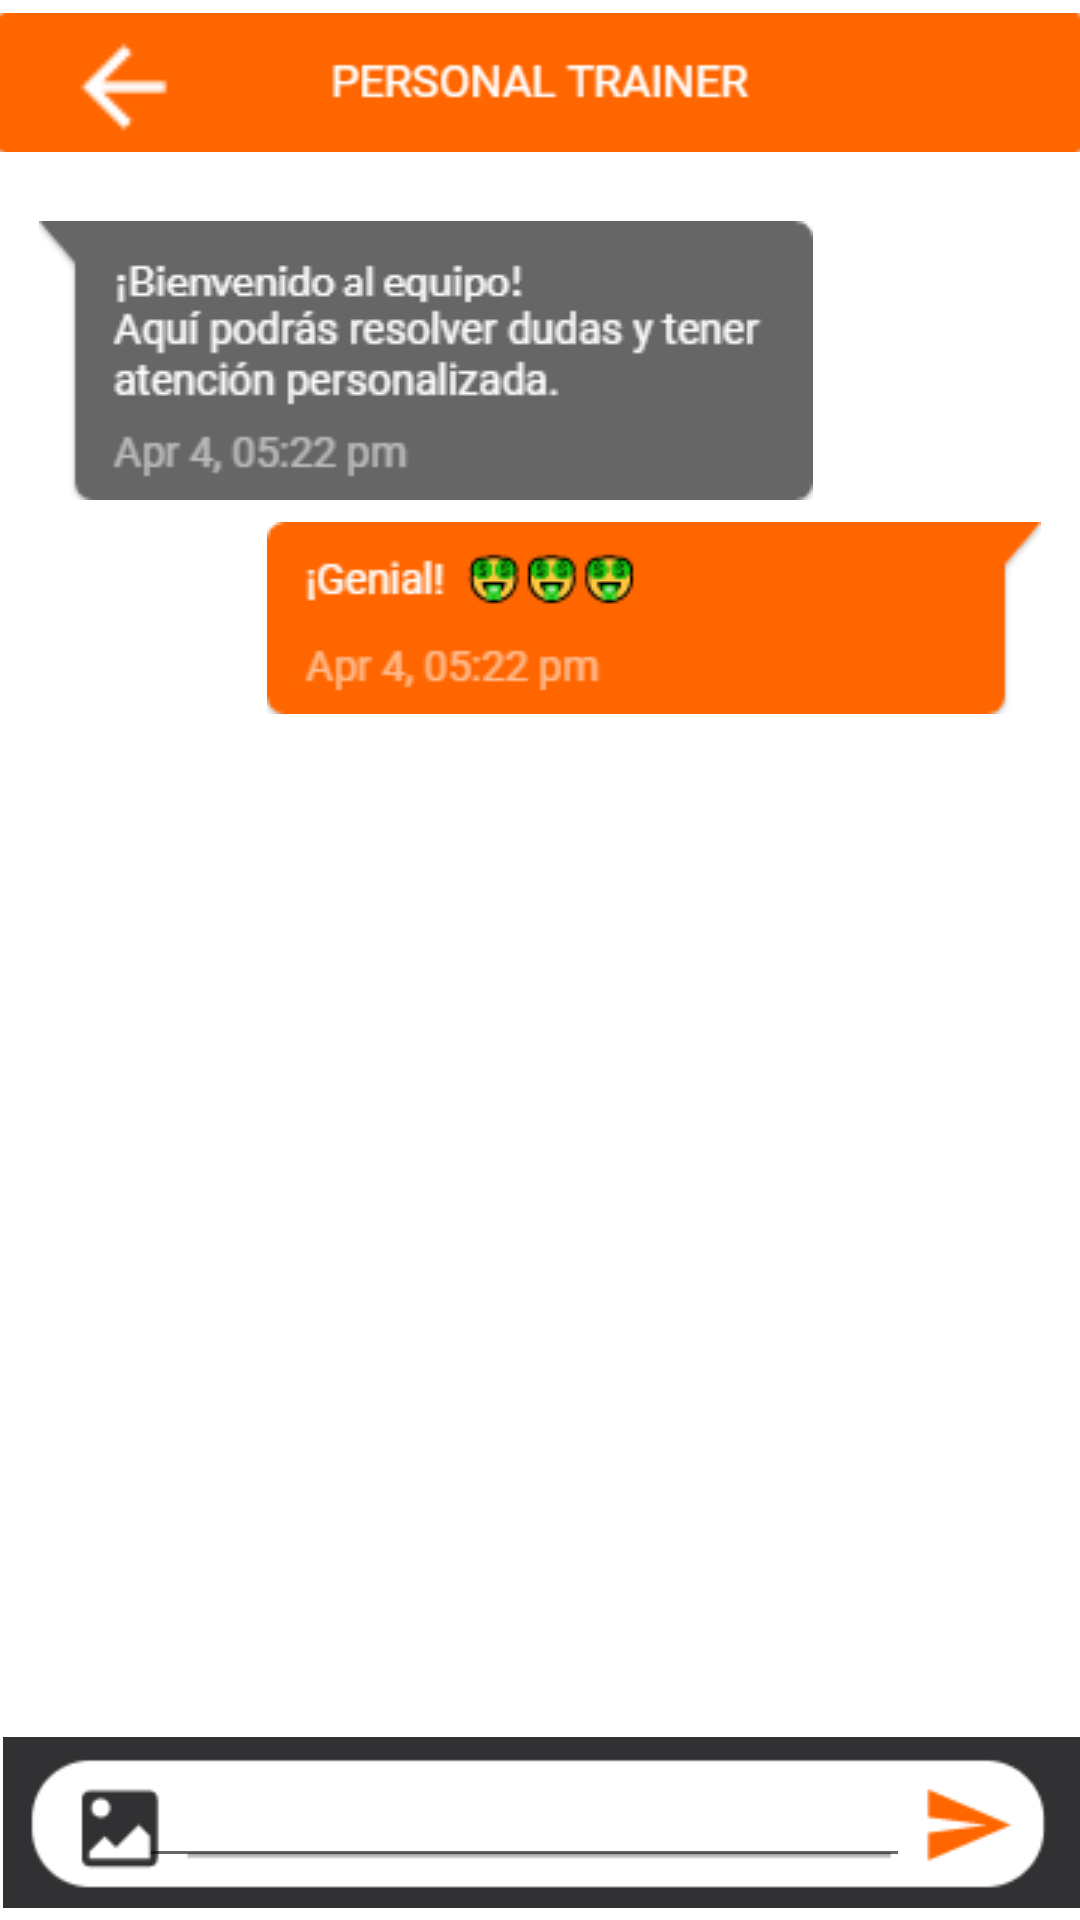

The Android layout XML behind this screen, and the referenced resources:
<!-- AndroidManifest.xml: application theme Theme.IHM_GestorEjercicio -->
<!-- res/layout/activity_chat_pro.xml -->
<?xml version="1.0" encoding="utf-8"?>
<androidx.constraintlayout.widget.ConstraintLayout xmlns:android="http://schemas.android.com/apk/res/android"
    xmlns:app="http://schemas.android.com/apk/res-auto"
    xmlns:tools="http://schemas.android.com/tools"
    android:layout_width="match_parent"
    android:layout_height="match_parent"
    tools:context=".chatPro">

    <ImageView
        android:id="@+id/barraChatPro"
        android:layout_width="wrap_content"
        android:layout_height="wrap_content"
        android:layout_gravity="right"
        android:layout_marginStart="8dp"
        android:layout_marginTop="1dp"
        android:layout_marginEnd="8dp"
        android:contentDescription="texto nombre"
        app:layout_constraintBottom_toBottomOf="parent"
        app:layout_constraintEnd_toEndOf="parent"
        app:layout_constraintStart_toStartOf="parent"
        app:layout_constraintTop_toTopOf="parent"
        app:layout_constraintVertical_bias="0.0"
        app:srcCompat="@drawable/barrachat"
        tools:ignore="MissingConstraints" />

    <ImageView
        android:id="@+id/flechaAtras"
        android:layout_width="53dp"
        android:layout_height="42dp"
        android:layout_gravity="right"
        android:layout_marginStart="8dp"
        android:layout_marginTop="8dp"
        android:layout_marginEnd="8dp"
        android:contentDescription="texto nombre"
        app:layout_constraintBottom_toBottomOf="parent"
        app:layout_constraintEnd_toEndOf="parent"
        app:layout_constraintHorizontal_bias="0.023"
        app:layout_constraintStart_toStartOf="parent"
        app:layout_constraintTop_toTopOf="parent"
        app:layout_constraintVertical_bias="0.0"
        app:srcCompat="@drawable/flechahaciaatras"
        tools:ignore="MissingConstraints" />

    <ImageView
        android:id="@+id/message1"
        android:layout_width="wrap_content"
        android:layout_height="wrap_content"
        android:layout_marginStart="8dp"
        android:layout_marginTop="8dp"
        android:layout_marginEnd="8dp"
        android:contentDescription="texto nombre"
        app:layout_constraintBottom_toBottomOf="parent"
        app:layout_constraintEnd_toEndOf="parent"
        app:layout_constraintHorizontal_bias="0.058"
        app:layout_constraintStart_toStartOf="parent"
        app:layout_constraintTop_toTopOf="parent"
        app:layout_constraintVertical_bias="0.122"
        app:srcCompat="@drawable/message1"
        tools:ignore="MissingConstraints" />

    <ImageView
        android:id="@+id/message2"
        android:layout_width="wrap_content"
        android:layout_height="wrap_content"
        android:layout_marginStart="8dp"
        android:layout_marginTop="8dp"
        android:layout_marginEnd="8dp"
        android:contentDescription="texto nombre"
        app:layout_constraintBottom_toBottomOf="parent"
        app:layout_constraintEnd_toEndOf="parent"
        app:layout_constraintHorizontal_bias="0.941"
        app:layout_constraintStart_toStartOf="parent"
        app:layout_constraintTop_toTopOf="parent"
        app:layout_constraintVertical_bias="0.292"
        app:srcCompat="@drawable/message2"
        tools:ignore="MissingConstraints" />

    <ImageView
        android:id="@+id/barramessage"
        android:layout_width="wrap_content"
        android:layout_height="wrap_content"
        android:layout_marginStart="1dp"
        android:layout_marginTop="8dp"
        android:layout_marginEnd="1dp"
        android:contentDescription="texto nombre"
        app:layout_constraintBottom_toBottomOf="parent"
        app:layout_constraintEnd_toEndOf="parent"
        app:layout_constraintHorizontal_bias="0.0"
        app:layout_constraintStart_toStartOf="parent"
        app:layout_constraintTop_toTopOf="parent"
        app:layout_constraintVertical_bias="1.0"
        app:srcCompat="@drawable/barramensajebien1"
        tools:ignore="MissingConstraints" />

    <EditText
        android:id="@+id/textonombre2"
        android:layout_width="257dp"
        android:layout_height="42dp"
        android:layout_gravity="right"
        android:layout_marginStart="8dp"
        android:layout_marginTop="8dp"
        android:layout_marginEnd="8dp"
        android:ems="10"
        android:inputType="textPersonName"
        android:minHeight="48dp"
        android:text=""
        android:textColor="@color/black"
        app:layout_constraintBottom_toBottomOf="parent"
        app:layout_constraintEnd_toEndOf="parent"
        app:layout_constraintHorizontal_bias="0.442"
        app:layout_constraintStart_toStartOf="parent"
        app:layout_constraintTop_toTopOf="parent"
        app:layout_constraintVertical_bias="0.976"
        tools:ignore="MissingConstraints,TouchTargetSizeCheck,SpeakableTextPresentCheck" />

</androidx.constraintlayout.widget.ConstraintLayout>
<!-- resources referenced by this layout -->
<resources>
  <color name="black">#FF000000</color>
  <!-- drawable barrachat: png bitmap (drawable, 2284 bytes) -->
  <!-- drawable barramensajebien1: png bitmap (drawable, 1921 bytes) -->
  <!-- drawable flechahaciaatras: png bitmap (drawable, 209 bytes) -->
  <!-- drawable message1: png bitmap (drawable, 9237 bytes) -->
  <!-- drawable message2: png bitmap (drawable, 4784 bytes) -->
  <style name="Theme.IHM_GestorEjercicio" parent="Theme.MaterialComponents.DayNight.DarkActionBar">
          
          <item name="colorPrimary">@color/naranja</item>
          <item name="colorPrimaryVariant">@color/purple_700</item>
          <item name="colorOnPrimary">@color/white</item>
          
          <item name="colorSecondary">@color/teal_200</item>
          <item name="colorSecondaryVariant">@color/teal_700</item>
          <item name="colorOnSecondary">@color/black</item>
          
          <item name="android:statusBarColor">?attr/colorPrimaryVariant</item>
          
      </style>
  <color name="naranja">#FF6600</color>
  <color name="purple_700">#FF3700B3</color>
  <color name="white">#FFFFFFFF</color>
  <color name="teal_200">#FF03DAC5</color>
  <color name="teal_700">#FF018786</color>
</resources>
